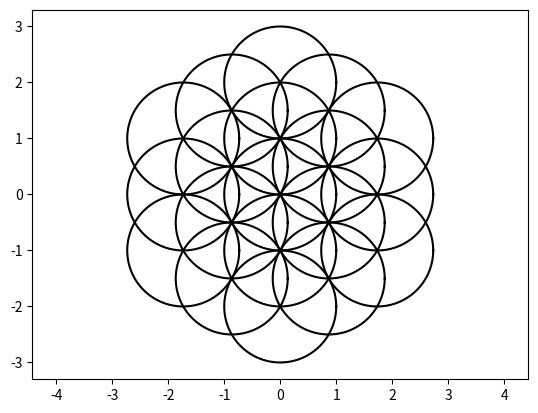

Write Python code to recreate this figure.
import numpy as np
import matplotlib.pyplot as plt


def plot_circulo(centro_x, centro_y):
    theta = np.linspace(0.0, 2.0*np.pi, 1000)
    x = centro_x + np.cos(theta)
    y = centro_y + np.sin(theta)
    plt.plot(x, y, color='black')

plt.figure()

# circulo del centro
plot_circulo(0.0, 0.0)

delta_theta = np.pi/3.0
for i in range(6):
    # primera nivel
    theta = np.pi/6.0 + (delta_theta*i)
    r = 1.0
    B = [r*np.cos(theta), r*np.sin(theta)]
    plot_circulo(B[0], B[1])

    # segunda nivel 
    theta = (delta_theta*i)
    r = 2.0*np.cos(np.pi/6.0)
    B = [r*np.cos(theta),r*np.sin(theta)]
    plot_circulo(B[0], B[1])

    # tercera tercer nivel
    theta = np.pi/6.0 + (delta_theta*i)
    r = 2.0
    B = [r*np.cos(theta),r*np.sin(theta)]
    plot_circulo(B[0], B[1])


plt.axis('equal')
plt.savefig("flor_de_la_vida.png")
